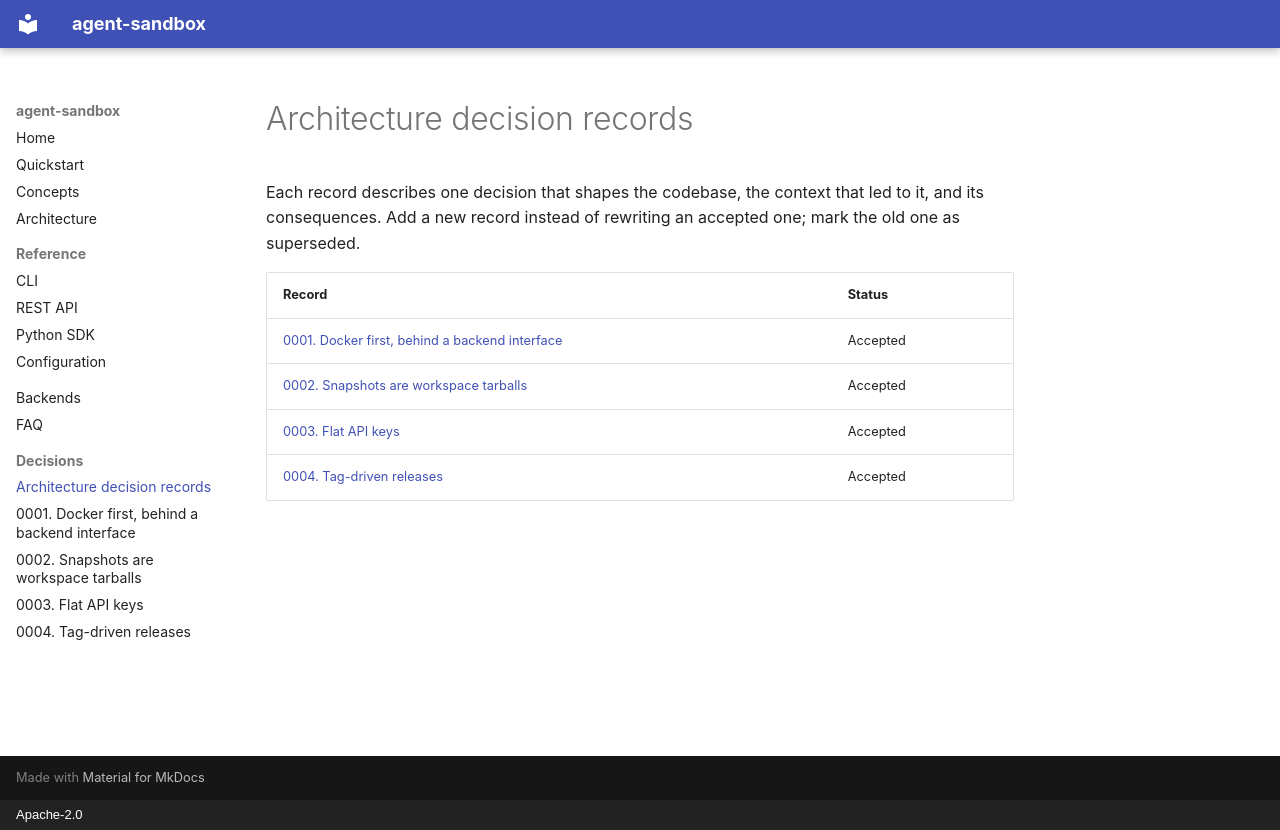

repository: superintelligenceco/agent-sandbox · page: adr/index.html · generator: mkdocs · copyright: Apache-2.0

# Architecture decision records

Each record describes one decision that shapes the codebase, the context that
led to it, and its consequences. Add a new record instead of rewriting an
accepted one; mark the old one as superseded.

| Record | Status |
| --- | --- |
| [0001. Docker first, behind a backend interface](0001-docker-first-behind-a-backend-interface.md) | Accepted |
| [0002. Snapshots are workspace tarballs](0002-snapshots-are-workspace-tarballs.md) | Accepted |
| [0003. Flat API keys](0003-flat-api-keys.md) | Accepted |
| [0004. Tag-driven releases](0004-tag-driven-releases.md) | Accepted |
